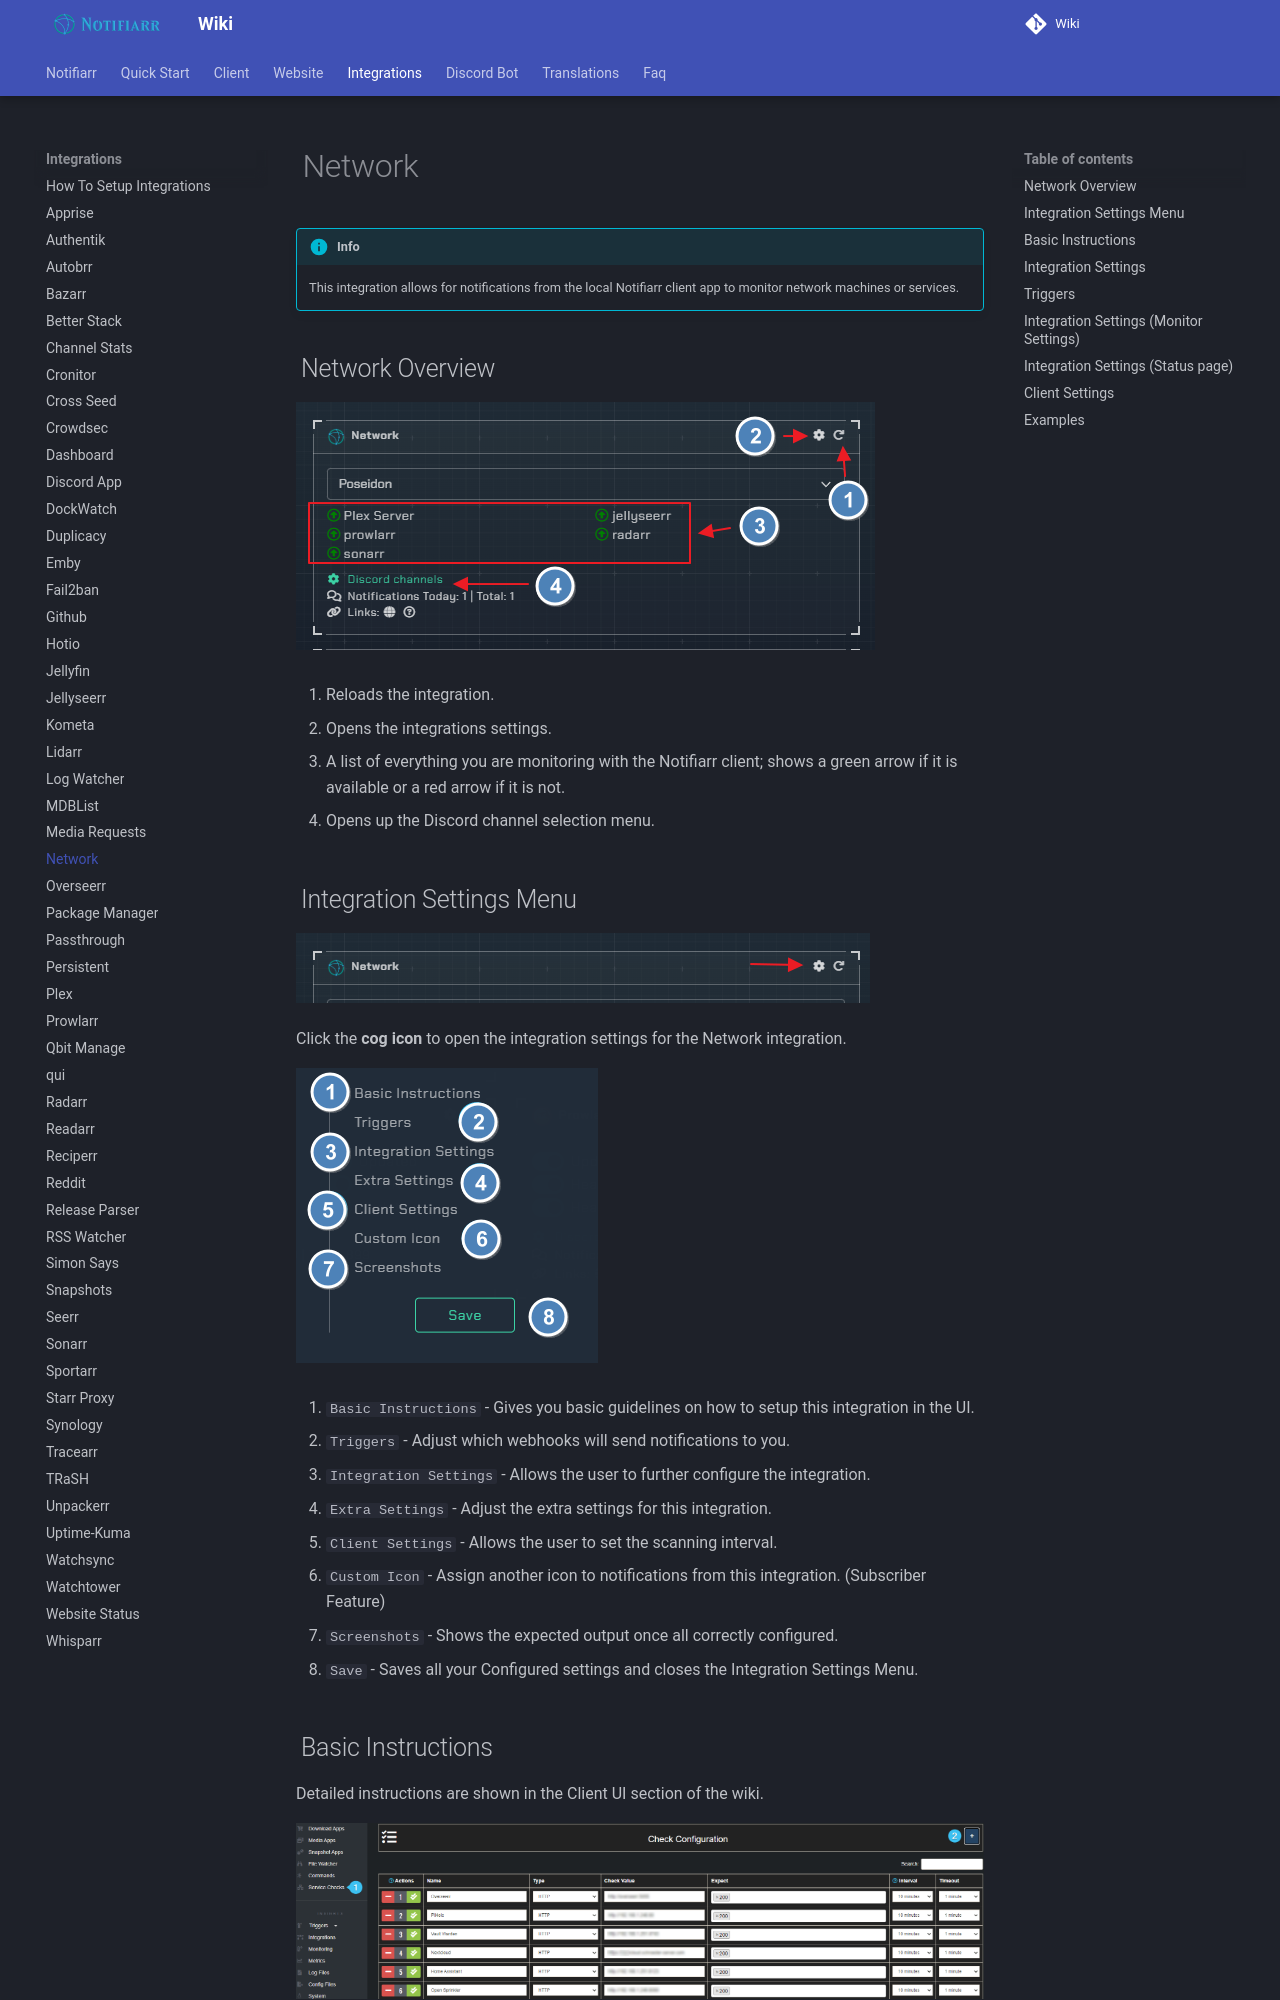

repository: Notifiarr/mkdocs-wiki · page: pages/integrations/network/index.html · generator: mkdocs

# Network

!!! info
    This integration allows for notifications from the local Notifiarr client app to monitor network machines or services.

## Network Overview

![overview.png](../../assets/screenshots/integrations/network/overview.png)

1. Reloads the integration.

2. Opens the integrations settings.

3. A list of everything you are monitoring with the Notifiarr client; shows a green arrow if it is available or a red arrow if it is not.

4. Opens up the Discord channel selection menu.

## Integration Settings Menu

![open_config.png](../../assets/screenshots/integrations/network/open_config.png)

Click the **cog icon** to open the integration settings for the Network integration.

![settings1.png](../../assets/screenshots/integrations/network/settings1.png)

1. `Basic Instructions` - Gives you basic guidelines on how to setup this integration in the UI.

2. `Triggers` - Adjust which webhooks will send notifications to you.

3. `Integration Settings` - Allows the user to further configure the integration.

4. `Extra Settings` - Adjust the extra settings for this integration.

5. `Client Settings` - Allows the user to set the scanning interval.

6. `Custom Icon` - Assign another icon to notifications from this integration. (Subscriber Feature)

7. `Screenshots` - Shows the expected output once all correctly configured.

8. `Save` - Saves all your Configured settings and closes the Integration Settings Menu.
